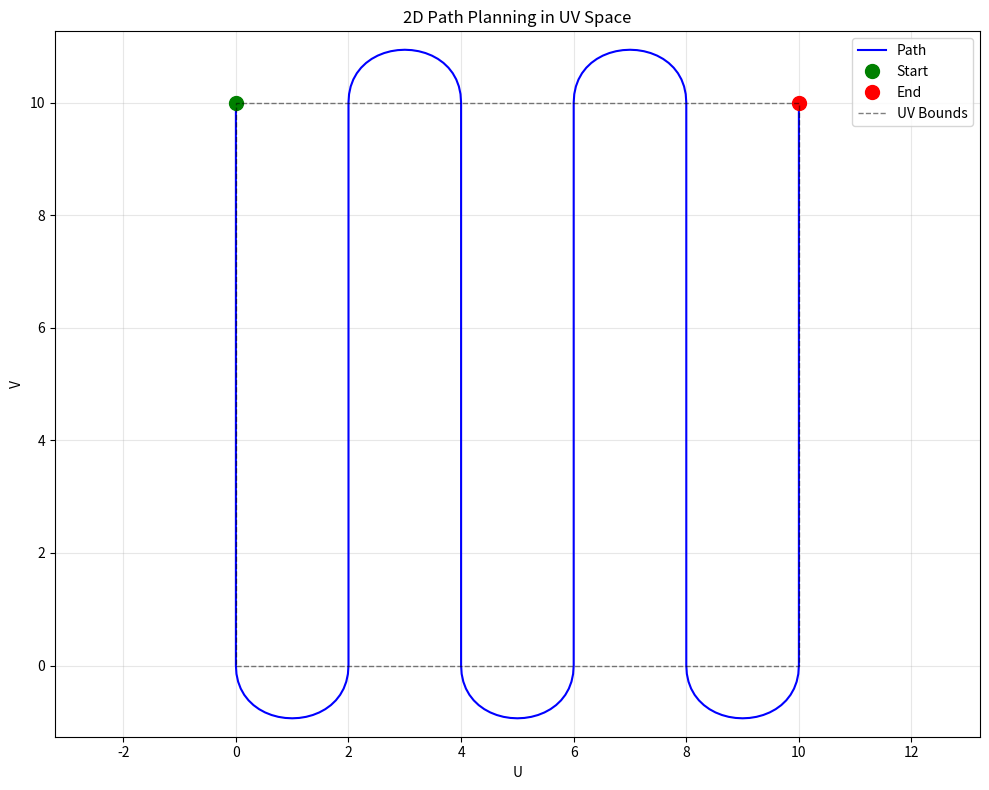

Source code (Python):
import numpy as np
import matplotlib.pyplot as plt


def cubic_bezier(b0, b1, b2, b3, n_points=25):
    """Cubic Bézier curve - standalone testable function."""
    tau = np.linspace(0, 1, n_points)[:, None]
    return (1-tau)**3 * b0 + 3*(1-tau)**2 * tau * b1 + 3*(1-tau)*tau**2 * b2 + tau**3 * b3


def generate_zigzag_paths(uv_bounds, point_spacing, line_spacing):
    """Generate zigzag paths - standalone testable function."""
    u_min = uv_bounds['u_min']
    u_max = uv_bounds['u_max']
    v_min = uv_bounds['v_min']
    v_max = uv_bounds['v_max']

    # Calculate number of lines based on line_spacing to ensure full coverage
    u_range = u_max - u_min
    line_n = int(np.ceil(u_range / (2 * line_spacing))) + 1
    
    if line_n < 2:
        raise ValueError(f"line_spacing {line_spacing} is too large for U range {u_range}")

    # Calculate number of points per line based on point_spacing
    v_range = v_max - v_min
    points_per_line = int(np.ceil(v_range / (2 * point_spacing))) + 1

    # Use linspace to ensure coverage from u_min to u_max
    u_lin = np.linspace(u_min, u_max, line_n)
    v_lin = np.linspace(v_min, v_max, points_per_line)

    u_lines, v_lines = [], []

    # If odd number of lines, start from max to ensure ending at top-right
    start_reversed = (line_n % 2 == 0)
    
    for i, u in enumerate(u_lin):
        # Alternate direction for zigzag
        should_reverse = (i % 2 == 1) if not start_reversed else (i % 2 == 0)
        v_line = v_lin[::-1] if should_reverse else v_lin
            
        u_lines.append(np.full_like(v_line, u))
        v_lines.append(v_line)

    return (u_lines, v_lines)


def create_continuous_path(paths_uv, bezier_curvature, n_bezier=25):
    """Create continuous path with Bézier smoothing - standalone testable function."""
    path = []
    n_lines = len(paths_uv[0])

    for i in range(n_lines):
        u_line, v_line = paths_uv[0][i], paths_uv[1][i]
        
        # Add line
        path.append(np.column_stack([u_line, v_line]))

        # Add Bézier curve to next line
        if i < n_lines - 1:
            end = np.array([u_line[-1], v_line[-1]])
            next_u, next_v = paths_uv[0][i+1], paths_uv[1][i+1]
            next_start = np.array([next_u[0], next_v[0]])

            # Calculate direction vectors for smooth transition
            if len(u_line) > 1:
                vec_curr = end - np.array([u_line[-2], v_line[-2]])
            else:
                vec_curr = np.array([1.0, 0.0])
            
            if len(next_u) > 1:
                vec_next = np.array([next_u[1], next_v[1]]) - next_start
            else:
                vec_next = np.array([1.0, 0.0])
            
            norm_curr = np.linalg.norm(vec_curr)
            norm_next = np.linalg.norm(vec_next)

            if norm_curr > 1e-6 and norm_next > 1e-6:
                b0 = end
                b1 = end + bezier_curvature * vec_curr / norm_curr
                b2 = next_start - bezier_curvature * vec_next / norm_next
                b3 = next_start

                path.append(cubic_bezier(b0, b1, b2, b3, n_bezier))

    return np.vstack(path)


def test_path_generation():
    """Test that UV bounds input produces valid 2D path output."""
    print("\n=== Test: UV Input → 2D Path Output ===")
    
    # Input: UV bounds (dictionary with min/max values)
    point_spacing = 0.5
    line_spacing = 1.0
    n_bezier = 25
    bezier_curvature = line_spacing * 1.25
    uv_bounds = {'u_min': 0.0, 'u_max': 10.0, 'v_min': 0.0, 'v_max': 10.0}
    
    print(f"Input: UV bounds {uv_bounds}")
    
    # Generate zigzag paths
    paths_uv = generate_zigzag_paths(uv_bounds, point_spacing, line_spacing)
    
    # Create continuous path
    path = create_continuous_path(paths_uv, bezier_curvature, n_bezier)
    
    # Output: Validate it's a 2D path (N×2 array of points)
    assert path is not None, "Path should not be None"
    assert isinstance(path, np.ndarray), "Path should be a numpy array"
    assert len(path.shape) == 2, "Path should be 2D array"
    assert path.shape[1] == 2, "Path should have 2 columns [u, v]"
    assert path.shape[0] > 0, "Path should have points"
    
    print(f"✓ Output: 2D path with shape {path.shape} ({path.shape[0]} points)")
    print(f"✓ First point: [{path[0, 0]:.3f}, {path[0, 1]:.3f}]")
    print(f"✓ Last point:  [{path[-1, 0]:.3f}, {path[-1, 1]:.3f}]")
    print("✓ Test passed!")
    
    # Plot the path
    plot_path(path, uv_bounds)
    
    return path


def plot_path(path, uv_bounds):
    """Plot the 2D path and save to file."""
    plt.figure(figsize=(10, 8))
    
    # Plot path
    plt.plot(path[:, 0], path[:, 1], 'b-', linewidth=1.5, label='Path')
    plt.plot(path[0, 0], path[0, 1], 'go', markersize=10, label='Start')
    plt.plot(path[-1, 0], path[-1, 1], 'ro', markersize=10, label='End')
    
    # Plot UV bounds rectangle
    u_min, u_max = uv_bounds['u_min'], uv_bounds['u_max']
    v_min, v_max = uv_bounds['v_min'], uv_bounds['v_max']
    plt.plot([u_min, u_max, u_max, u_min, u_min], 
             [v_min, v_min, v_max, v_max, v_min], 
             'k--', linewidth=1, alpha=0.5, label='UV Bounds')
    
    plt.xlabel('U')
    plt.ylabel('V')
    plt.title('2D Path Planning in UV Space')
    plt.legend()
    plt.grid(True, alpha=0.3)
    plt.axis('equal')
    plt.tight_layout()
    
    # Save to file
    output_file = 'path_planning_output.png'
    plt.savefig(output_file, dpi=150, bbox_inches='tight')
    print(f"✓ Plot saved to: {output_file}")
    plt.close()


if __name__ == '__main__':
    print("=" * 50)
    print("Path Planning Test: UV Input → 2D Path Output")
    print("=" * 50)
    
    try:
        result_path = test_path_generation()
        print("\n" + "=" * 50)
        print("✓ SUCCESS: Test passed")
        print("=" * 50)
        exit(0)
    except AssertionError as e:
        print(f"\n✗ Test failed: {e}")
        exit(1)
    except Exception as e:
        print(f"\n✗ Test error: {e}")
        exit(1)
